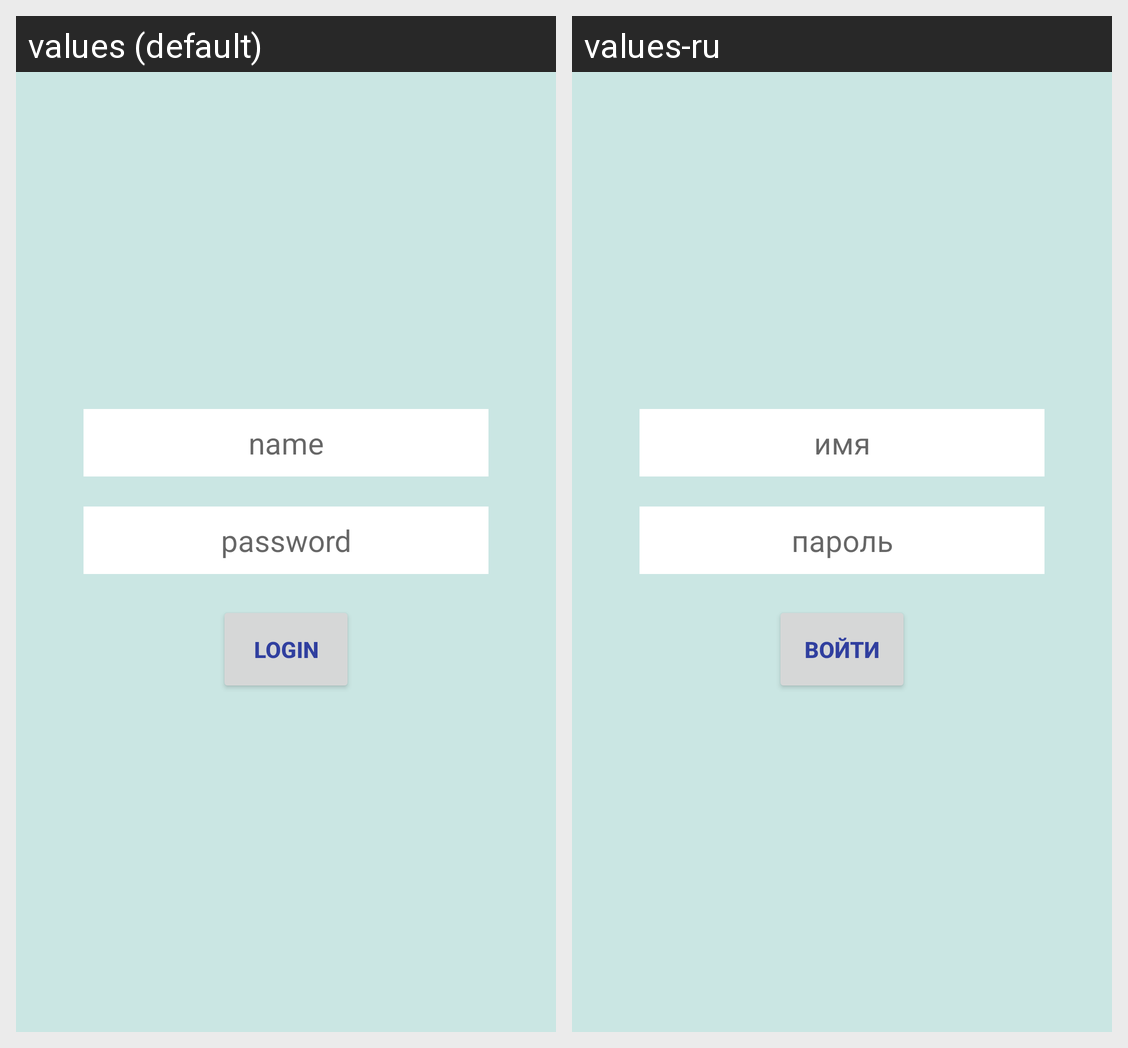

The same Android screen rendered under two of its app's locales, left to right. List the strings drawn on it with the default value and each locale's translation.
Android screen res/layout/activity_cw2.xml rendered under 2 locales, left to right: values (default), values-ru. Device: Nexus 5 (rendered at 1080×1920; each locale shown at half size, 540×960, under a caption strip naming it); theme AppTheme.
Strings drawn on this screen, with the default value and each locale's value (text and hints the layout hard-codes, and strings that could not be matched under every locale, appear in the picture but are not listed):

name
  values: name
  values-ru: имя

password
  values: password
  values-ru: пароль

login
  values: login
  values-ru: войти
